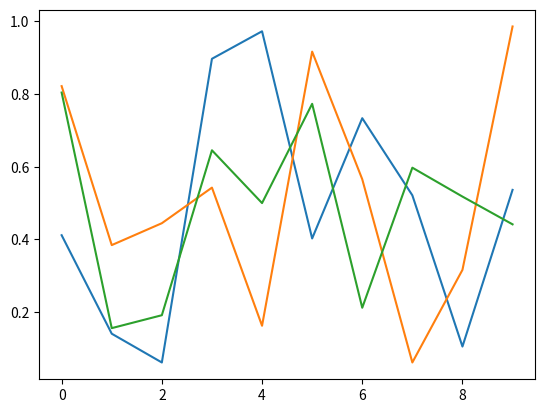

Generate this figure with matplotlib:
# -*- coding: utf-8 -*-
"""
Created on Sat Nov 30 12:31:14 2019

[redacted]
"""

import numpy as np
import matplotlib.pyplot as plt

plt.ioff()
for i in range(3):
    plt.plot(np.random.rand(10))
    plt.show()